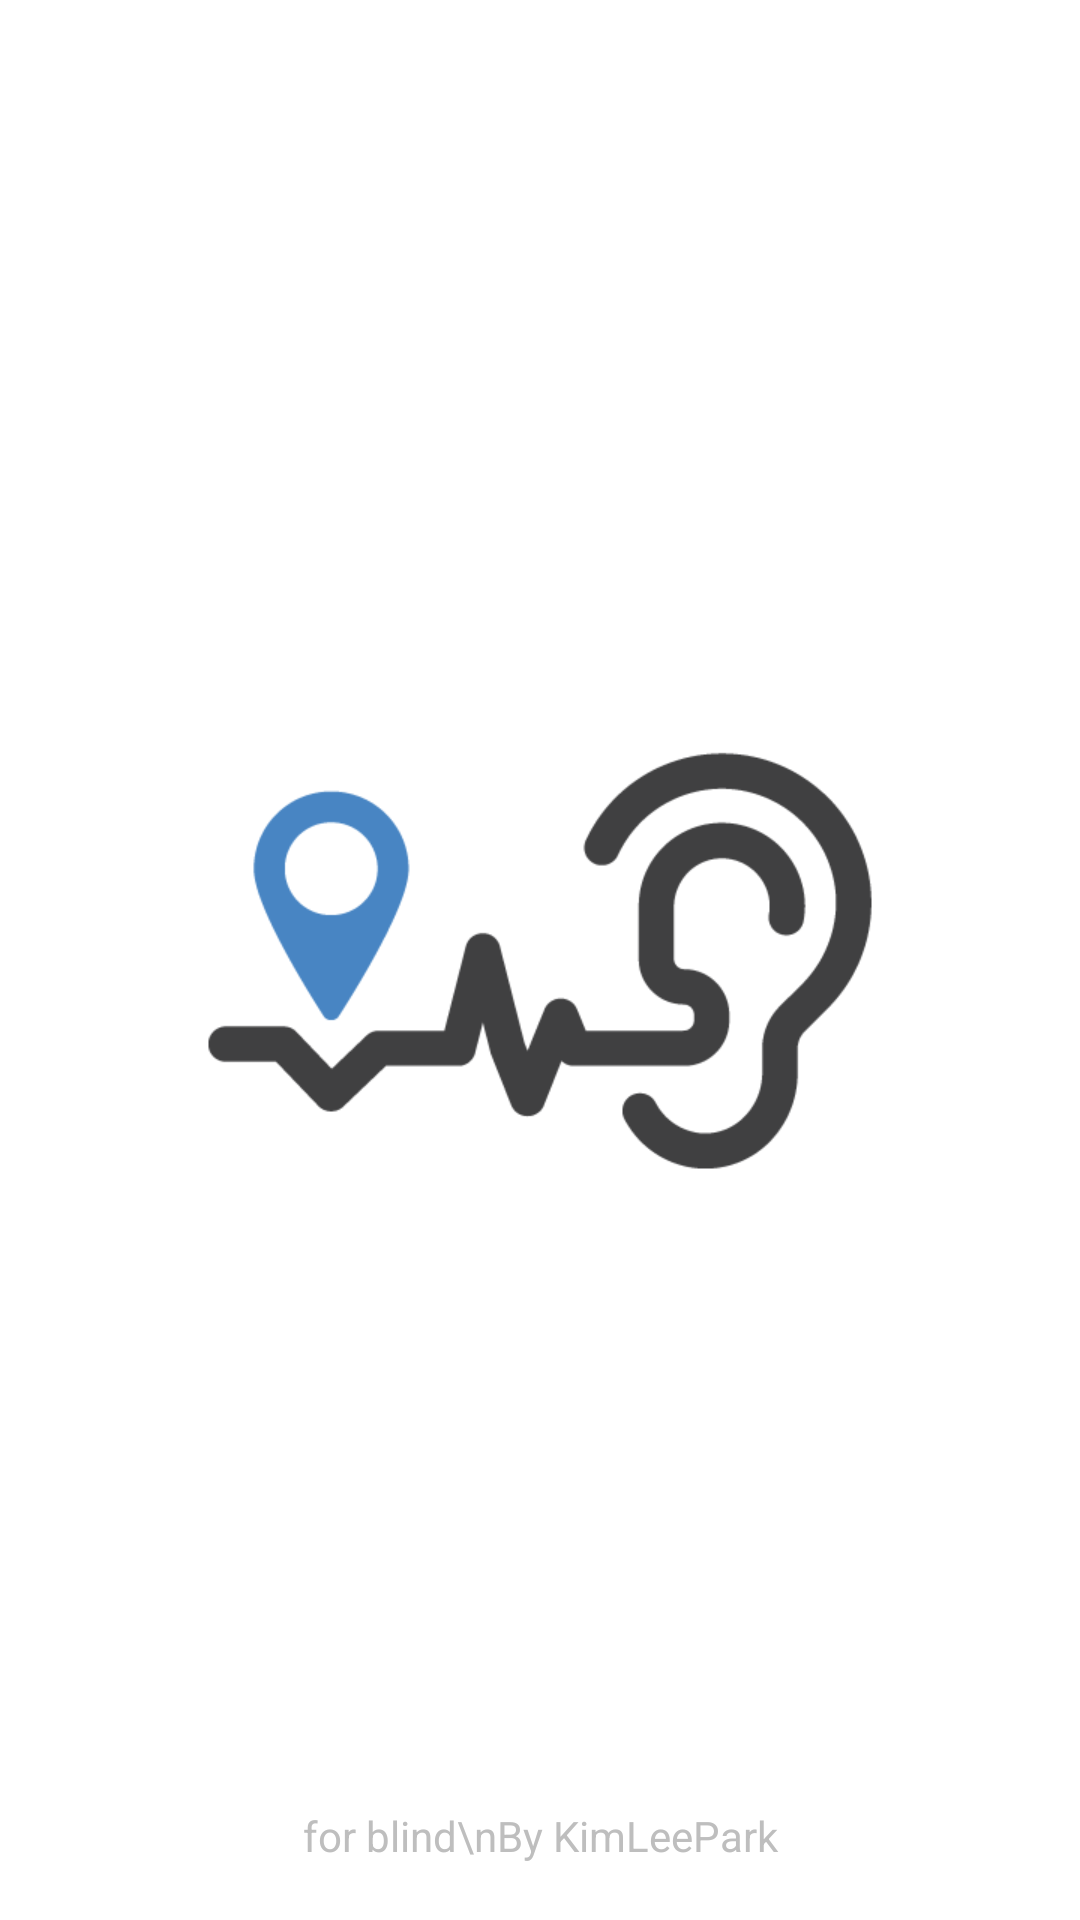

Here is an Android app screen rendered from its layout file. Give the layout XML and the strings, colors and styles it references.
<!-- AndroidManifest.xml: activity theme android:Theme.NoTitleBar.Fullscreen -->
<!-- res/layout/activity_intro.xml -->
<?xml version="1.0" encoding="utf-8"?>
<android.support.constraint.ConstraintLayout xmlns:android="http://schemas.android.com/apk/res/android"
    xmlns:app="http://schemas.android.com/apk/res-auto"
    xmlns:tools="http://schemas.android.com/tools"
    android:layout_width="match_parent"
    android:layout_height="match_parent"
    android:background="#ffffff"
    tools:context="com.example.myapplicationui.User_Interface.IntroActivity">

    <ImageView
        android:id="@+id/imageView"
        android:layout_width="0dp"
        android:layout_height="250dp"
        android:src="@drawable/intro"
        tools:layout_constraintTop_creator="1"
        tools:layout_constraintRight_creator="1"
        tools:layout_constraintBottom_creator="1"
        android:layout_marginStart="12dp"
        app:layout_constraintBottom_toBottomOf="parent"
        android:layout_marginEnd="12dp"
        app:layout_constraintRight_toRightOf="parent"
        tools:layout_constraintLeft_creator="1"
        app:layout_constraintLeft_toLeftOf="parent"
        app:layout_constraintTop_toTopOf="parent" />

    <TextView
        android:id="@+id/textView4"
        android:layout_width="167dp"
        android:layout_height="42dp"
        android:text="for blind\nBy KimLeePark"
        android:gravity="center"
        tools:layout_constraintRight_creator="1"
        tools:layout_constraintBottom_creator="1"
        app:layout_constraintBottom_toBottomOf="parent"
        app:layout_constraintRight_toRightOf="parent"
        tools:layout_constraintLeft_creator="1"
        android:layout_marginBottom="7dp"
        app:layout_constraintLeft_toLeftOf="parent" />
</android.support.constraint.ConstraintLayout>
<!-- resources referenced by this layout -->
<resources>
  <!-- drawable intro: png bitmap (drawable, 11202 bytes) -->
</resources>
